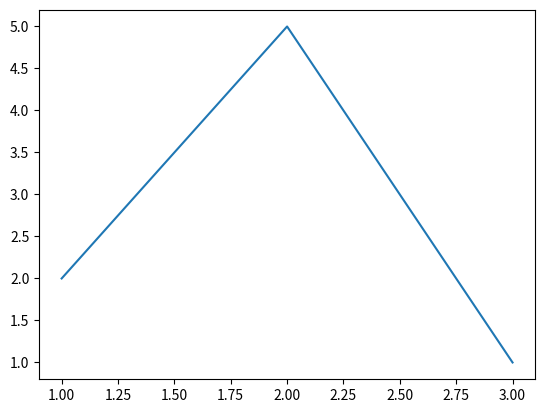

Source code (Python):
import pandas as pd
import numpy as np
import matplotlib.pyplot as plt


df = pd.DataFrame({"x": np.array([1, 2, 3]), "y": np.array([2, 5, 1])})

print(df)

plt.plot(df["x"], df["y"])


plt.show()


print("hejsan")
